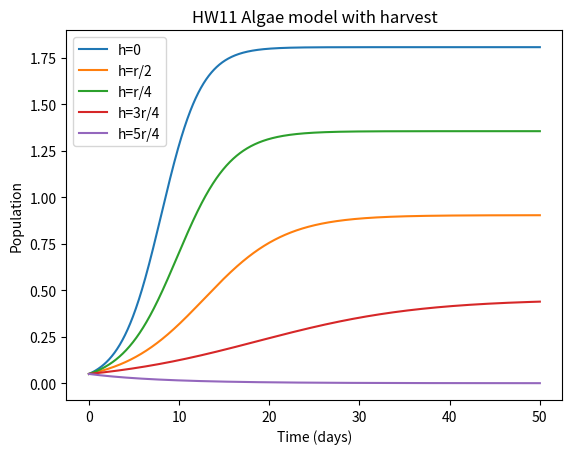

The script that saved this image:
# -*- coding: utf-8 -*-
"""
BE523 Biosystems Analysis & Design
HW11 - Problem 4. Logistic model, simulate multiple harvest rates
       K, r and P0 values from previous HW

Created on Sat Feb 13 22:56:55 2021
[redacted]
"""
import numpy as np
import matplotlib.pyplot as plt

dt = 1/24  # time step, in days
K = 1.8083  # maximum carrying capacity
r = 0.4477  # low density growth rate
h_rates = [0, r/2, r/4, 3*r/4, 5*r/4]  # harvest rates
labels = ['0', 'r/2', 'r/4', '3r/4', '5r/4']  # corresponding labels for plotting
P0 = 0.0498  # initial population
steps = 50

t = np.linspace(0, steps, int(steps/dt)+1)  # time vector
print(t)

# Make predictions using the analytical model and numpy array
Pexp = (K * P0 * np.exp(r*t))/(K + P0 * (np.exp(r*t) - 1))

# A list to contain all the simulations with a different value of 'h'
Pharvest = []

for h in h_rates:
    # initialize the population vectors
    Pharv = np.zeros(len(t))
    Pharv[0] = P0
    
    for i in range(1, len(t)):
        Pharv[i] = Pharv[i-1] + r * Pharv[i-1] * (1 - Pharv[i-1]/K)*dt - (h * Pharv[i-1] * dt)
    Pharvest.append(Pharv)

plt.figure(0)
plt.title('HW11 Algae model with harvest')
plt.xlabel('Time (days)')
plt.ylabel('Population')
# plt.plot(t, Pexp, 'r.-', label='Analytic (eq.)')  # Analytical solution
# Plot every simulation
for Ph, lbl in zip(Pharvest, labels):
    plt.plot(t, Ph, label='h=' + lbl)

plt.legend(loc='best')
plt.savefig('p4_logistic_model_%ddays_mult.png' % steps, dpi=300, bbox_inches='tight')
plt.show()
